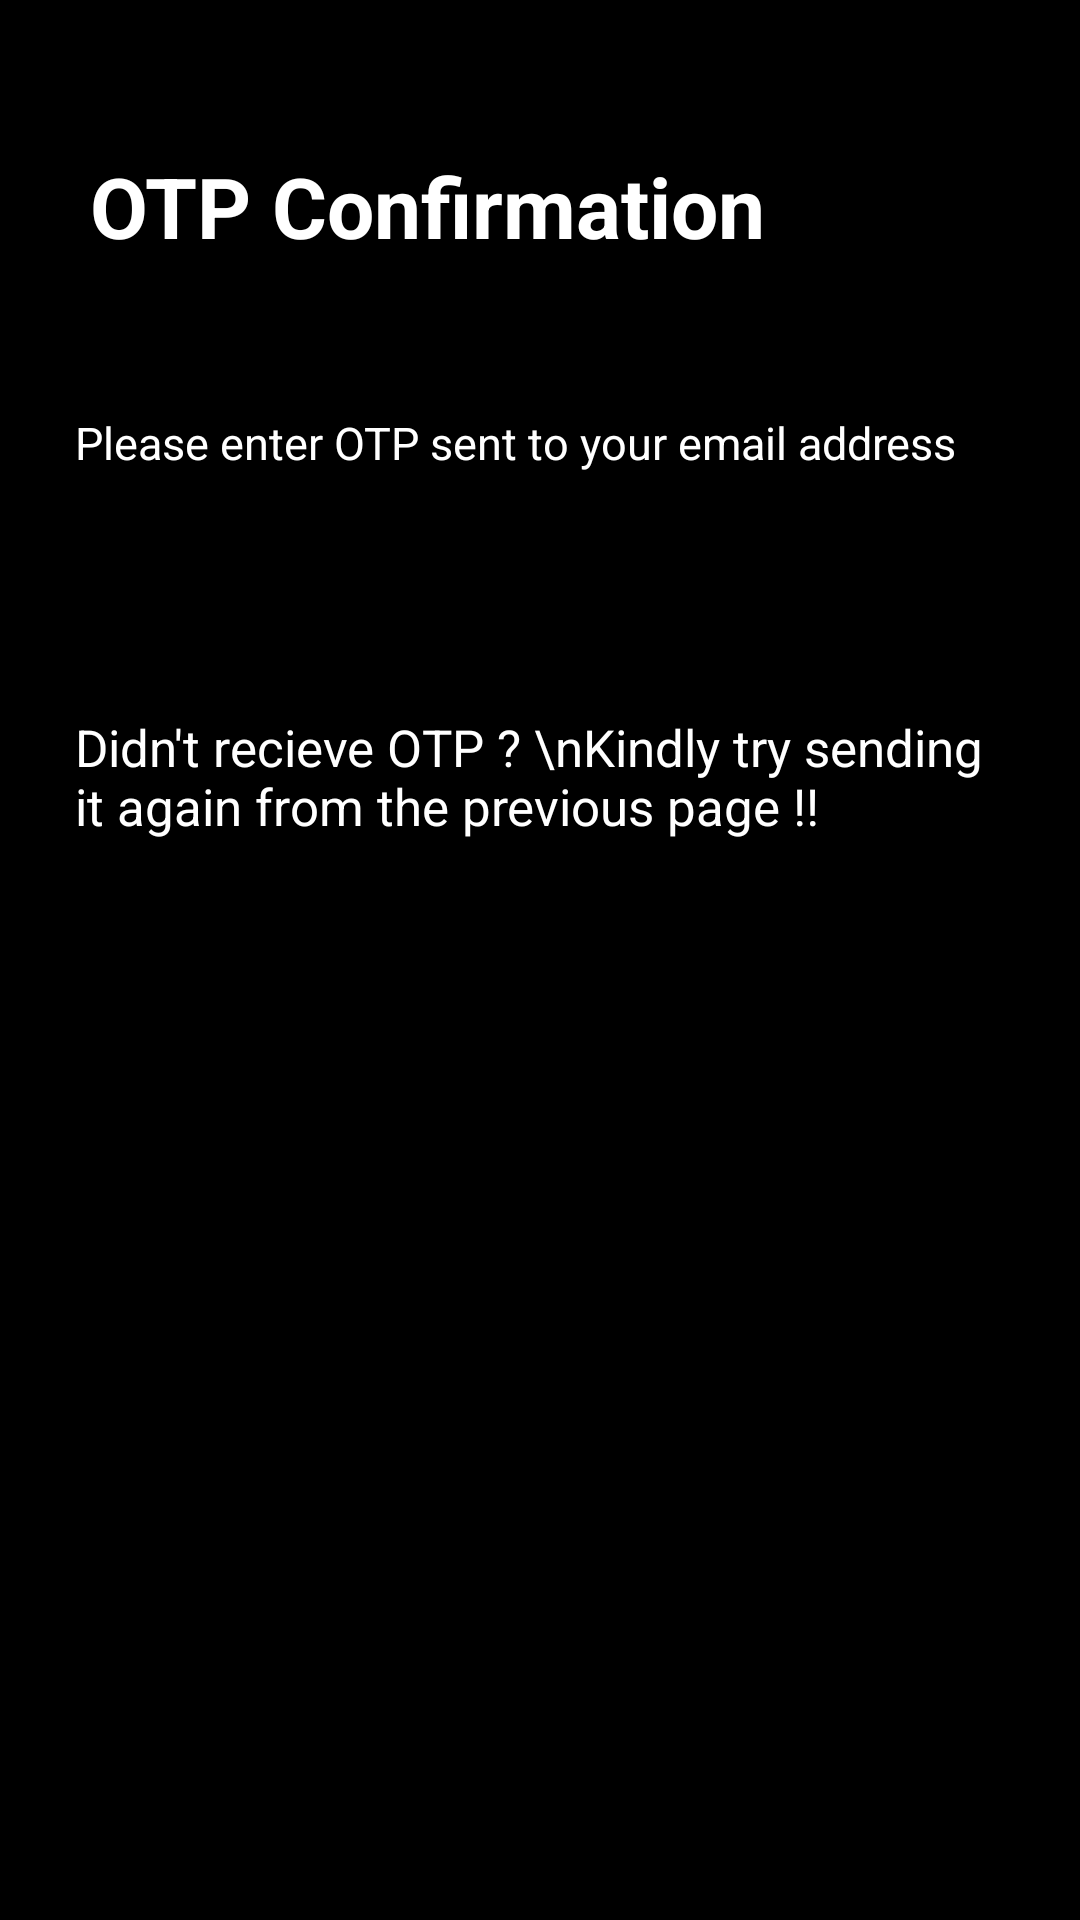

Android layout source for this screen:
<!-- AndroidManifest.xml: application theme Theme.TechEye -->
<!-- res/layout/activity_email_otpconfirmation.xml -->
<?xml version="1.0" encoding="utf-8"?>
<RelativeLayout xmlns:android="http://schemas.android.com/apk/res/android"
    xmlns:app="http://schemas.android.com/apk/res-auto"
    xmlns:tools="http://schemas.android.com/tools"
    android:layout_width="match_parent"
    android:layout_height="match_parent"
    tools:context=".subscriber.EmailOTPConfirmation"
    android:background="@color/black">

    <LinearLayout
        android:layout_width="match_parent"
        android:layout_height="wrap_content"
        android:orientation="vertical">

        <LinearLayout
            android:layout_width="wrap_content"
            android:layout_height="wrap_content"
            android:layout_marginLeft="30dp"
            android:layout_marginTop="50dp"
            android:orientation="vertical">

            <TextView
                android:layout_width="match_parent"
                android:layout_height="wrap_content"
                android:text="OTP Confirmation"
                android:textColor="#FFFFFF"
                android:textSize="28dp"
                android:textStyle="bold" />

        </LinearLayout>

        <LinearLayout
            android:layout_width="match_parent"
            android:layout_height="wrap_content"
            android:orientation="vertical"
            android:layout_marginTop="40dp">
            <TextView
                android:layout_width="wrap_content"
                android:layout_height="wrap_content"
                android:text="Please enter OTP sent to your email address"
                android:textColor="#FFFFFF"
                android:layout_marginLeft="25dp"
                android:layout_marginTop="10dp"
                android:layout_marginRight="25dp"
                android:textSize="15dp" />

            <EditText
                android:id="@+id/otp"
                android:layout_width="match_parent"
                android:layout_height="50dp"
                android:layout_marginLeft="25dp"
                android:layout_marginRight="25dp"
                android:layout_marginTop="10dp"
                android:background="@drawable/button_back1"
                android:imeOptions="actionDone"
                android:inputType="number"
                android:paddingLeft="30dp"
                android:textColor="#FFFFFF"
                android:textSize="18dp"
                android:textStyle="normal"
                android:maxLength="6"/>

            <TextView
                android:layout_width="wrap_content"
                android:layout_height="wrap_content"
                android:text="Didn't recieve OTP ? \nKindly try sending it again from the previous page !!"
                android:textColor="#FFFFFF"
                android:layout_marginLeft="25dp"
                android:layout_marginTop="20dp"
                android:layout_marginRight="25dp"
                android:textSize="17dp" />


            <TextView
                android:visibility="gone"
                android:id="@+id/txt_wrongotp"
                android:layout_width="match_parent"
                android:layout_height="wrap_content"
                android:text="EMAIL OTP VALIDATION FAILED !!"
                android:textColor="#FFFFFF"
                android:gravity="center"
                android:textSize="22dp"
                android:layout_marginTop="22dp"
                android:textStyle="bold" />


        </LinearLayout>
    </LinearLayout>

    <LinearLayout
        android:layout_width="match_parent"
        android:layout_height="wrap_content"
        android:layout_alignParentBottom="true"
        android:layout_marginBottom="20dp">

        <Button
            android:id="@+id/verifay"
            android:layout_width="match_parent"
            android:layout_height="48dp"
            android:layout_marginLeft="40dp"
            android:layout_marginRight="40dp"
            android:textSize="17dp"
            android:background="@drawable/button_shap"
            android:text="Verify"
            android:textAllCaps="false"
            android:textColor="#000000"
            android:textStyle="bold" />
    </LinearLayout>


</RelativeLayout>
<!-- resources referenced by this layout -->
<resources>
  <color name="black">#FF000000</color>
  <style name="Theme.TechEye" parent="Theme.AppCompat.Light.DarkActionBar">
          
          <item name="colorPrimary">@color/purple_500</item>
          <item name="colorPrimaryVariant">@color/purple_700</item>
          <item name="colorOnPrimary">@color/white</item>
          
          <item name="colorSecondary">@color/teal_200</item>
          <item name="colorSecondaryVariant">@color/teal_700</item>
          <item name="colorOnSecondary">@color/black</item>
          
          <item name="android:statusBarColor" tools:targetApi="l">?attr/colorPrimaryVariant</item>
          
      </style>
  <color name="purple_500">#FF6200EE</color>
  <color name="purple_700">#FF3700B3</color>
  <color name="white">#FFFFFFFF</color>
  <color name="teal_200">#FF03DAC5</color>
  <color name="teal_700">#FF018786</color>
</resources>
